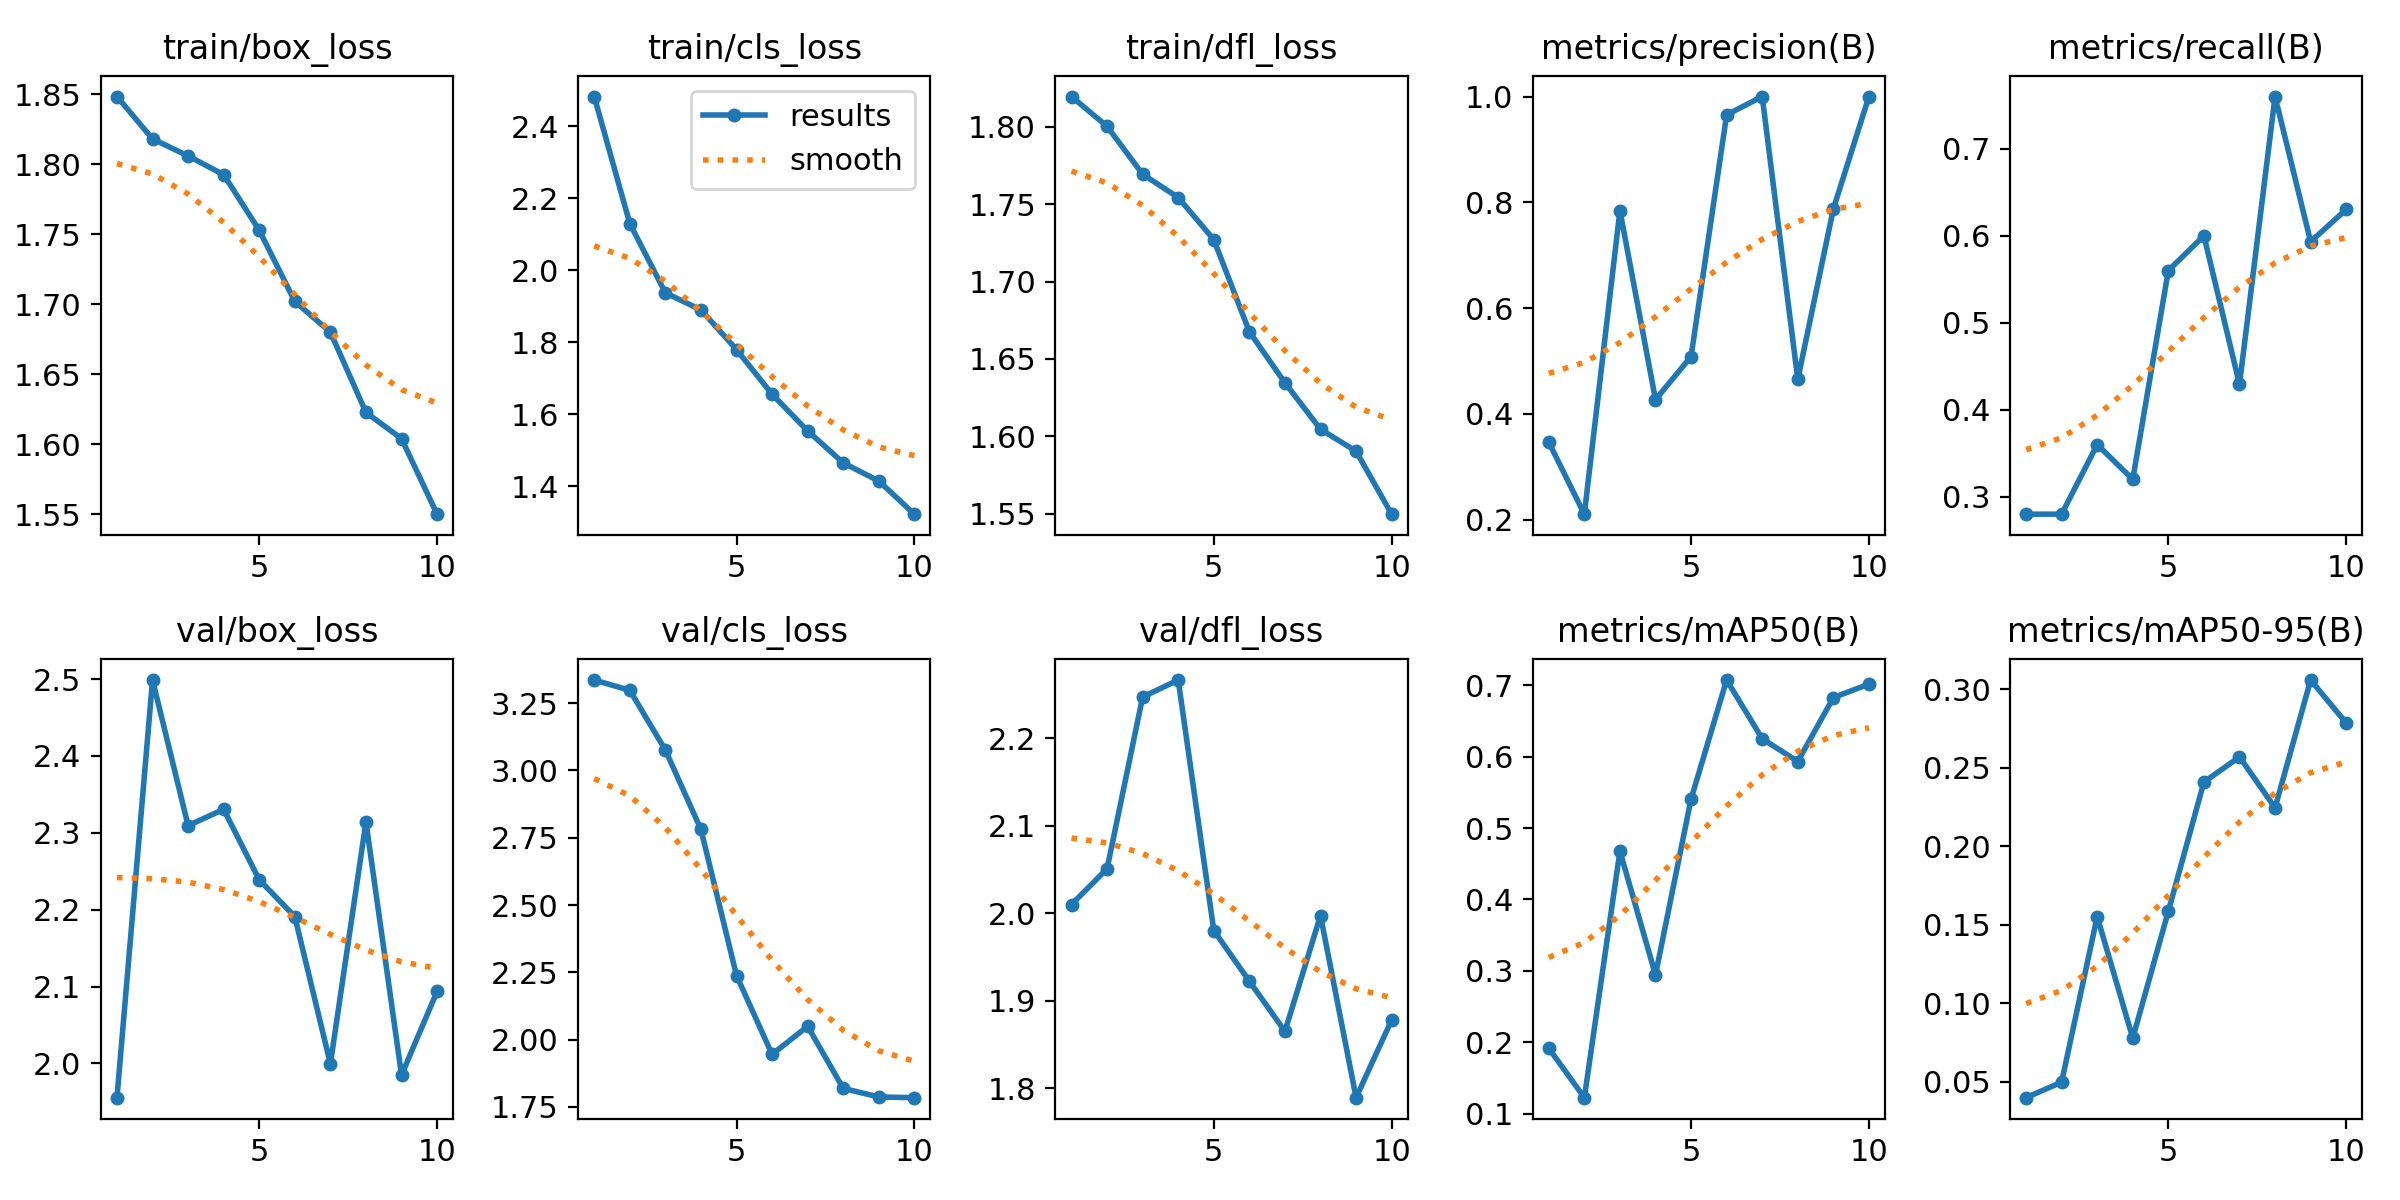

The data file committed next to this chart (first rows):
epoch, time, train/box_loss, train/cls_loss, train/dfl_loss, metrics/precision(B), metrics/recall(B), metrics/mAP50(B), metrics/mAP50-95(B), val/box_loss, val/cls_loss, val/dfl_loss, lr/pg0, lr/pg1, lr/pg2
1, 356.9, 1.848, 2.482, 1.82, 0.3463, 0.28, 0.1916, 0.0398, 1.956, 3.336, 2.01, 0.0006564, 0.0006564, 0.0006564
2, 766.8, 1.818, 2.13, 1.8, 0.2102, 0.28, 0.1224, 0.0497, 2.499, 3.298, 2.051, 0.001217, 0.001217, 0.001217
3, 1723, 1.806, 1.937, 1.769, 0.7844, 0.36, 0.4675, 0.1552, 2.309, 3.076, 2.247, 0.001671, 0.001671, 0.001671
4, 2494, 1.793, 1.89, 1.754, 0.4269, 0.32, 0.2943, 0.07776, 2.331, 2.781, 2.267, 0.00152, 0.00152, 0.00152
5, 4069, 1.753, 1.78, 1.727, 0.5082, 0.56, 0.5406, 0.1586, 2.239, 2.238, 1.98, 0.00136, 0.00136, 0.00136
6, 4890, 1.702, 1.656, 1.668, 0.9654, 0.6, 0.7072, 0.241, 2.191, 1.945, 1.922, 0.0012, 0.0012, 0.0012
7, 5726, 1.68, 1.554, 1.635, 1, 0.4293, 0.6251, 0.257, 2, 2.05, 1.865, 0.00104, 0.00104, 0.00104
8, 6798, 1.623, 1.465, 1.604, 0.4651, 0.76, 0.5931, 0.2246, 2.314, 1.819, 1.997, 0.00088, 0.00088, 0.00088
9, 7510, 1.604, 1.415, 1.59, 0.7875, 0.5932, 0.6826, 0.306, 1.985, 1.787, 1.789, 0.00072, 0.00072, 0.00072
10, 8345, 1.55, 1.323, 1.55, 1, 0.6302, 0.7016, 0.2787, 2.094, 1.785, 1.878, 0.00056, 0.00056, 0.00056
